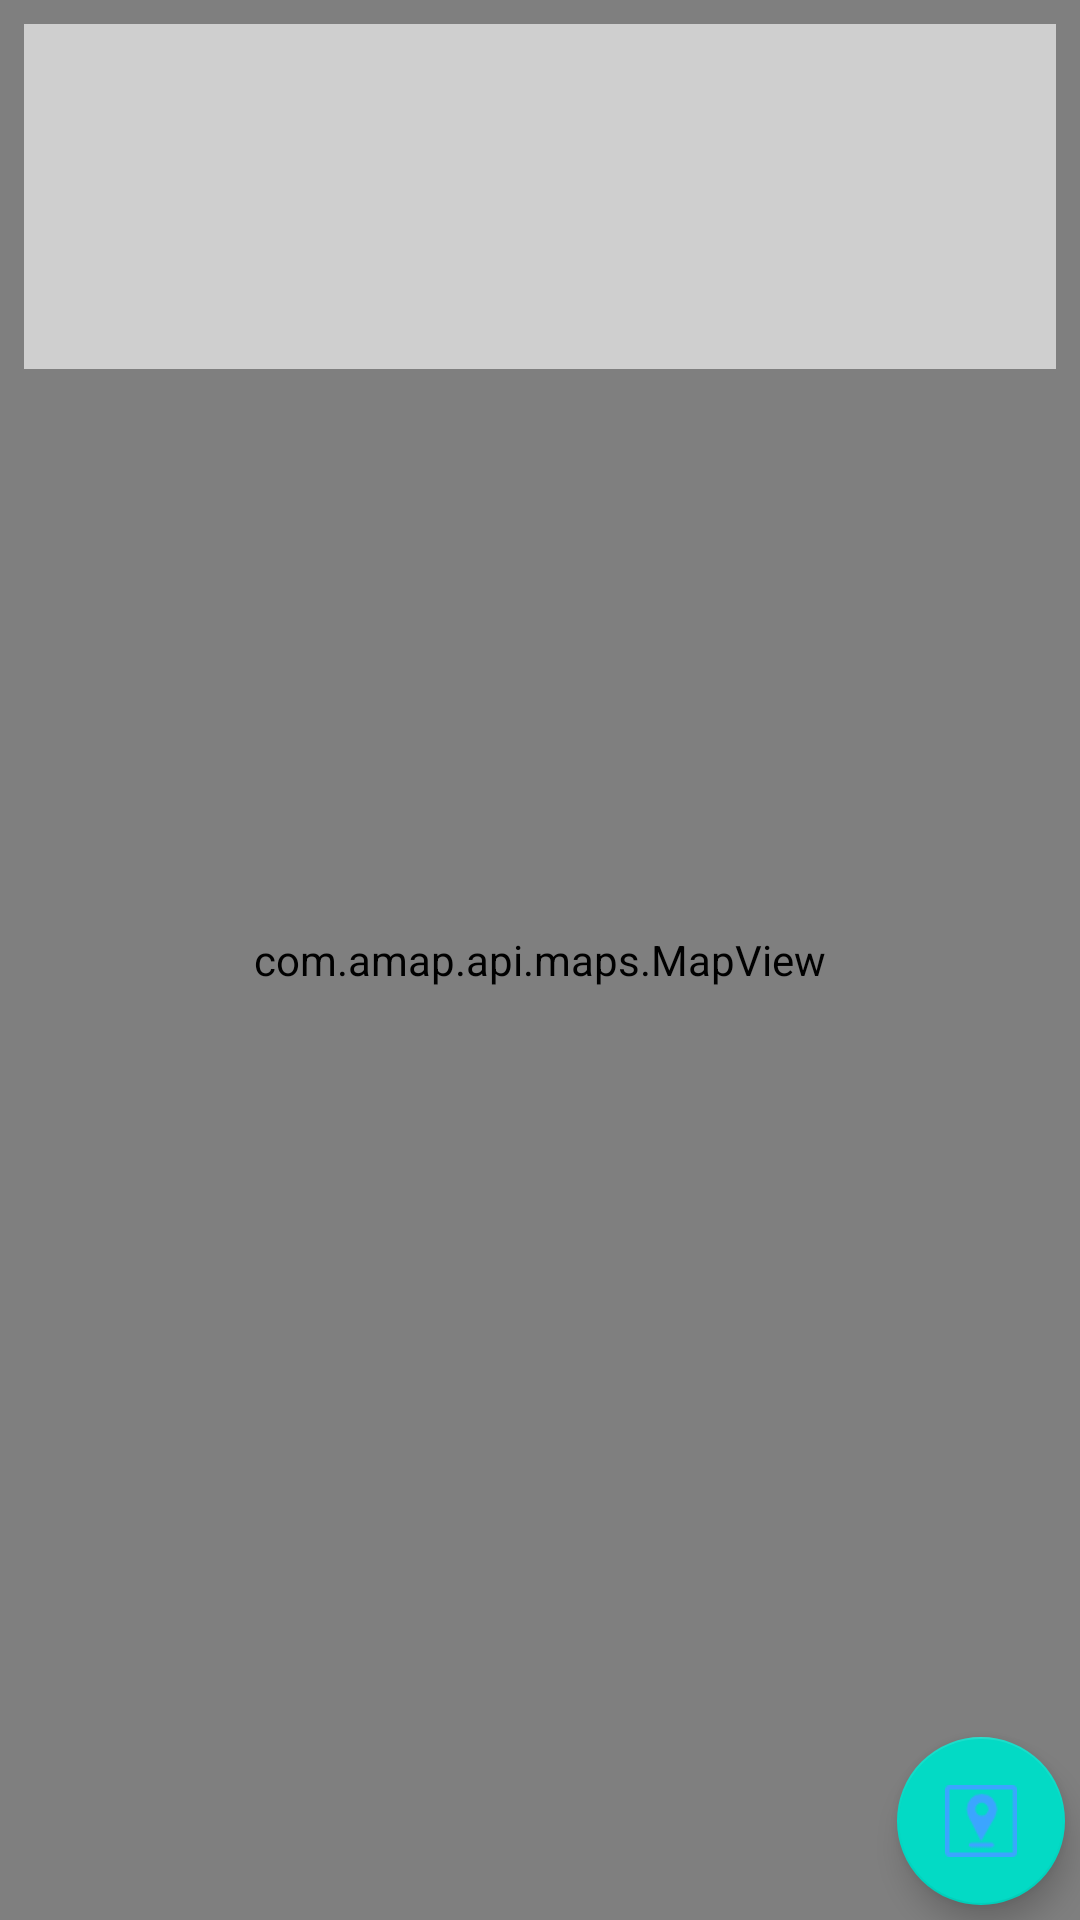

Android layout source for this screen:
<!-- AndroidManifest.xml: application theme AppTheme -->
<!-- res/layout/activity_indoor_location.xml -->
<?xml version="1.0" encoding="utf-8"?>
<androidx.constraintlayout.widget.ConstraintLayout xmlns:android="http://schemas.android.com/apk/res/android"
    xmlns:app="http://schemas.android.com/apk/res-auto"
    xmlns:tools="http://schemas.android.com/tools"
    android:layout_width="match_parent"
    android:layout_height="match_parent"
    tools:context=".IndoorLocationActivity">
    <RelativeLayout
        android:layout_width="match_parent"
        android:layout_height="match_parent">

        <com.amap.api.maps.MapView
            android:id="@+id/indoor_location_map"
            android:layout_width="match_parent"
            android:layout_height="match_parent"/>

        <View
            android:layout_margin="8dp"
            android:layout_width="match_parent"
            android:layout_height="115dp"
            android:alpha="0.8"
            android:background="#E3E3E3">
        </View>

        <com.google.android.material.floatingactionbutton.FloatingActionButton
            android:id="@+id/indoor_start_location"
            android:layout_margin="5dp"
            android:layout_width="wrap_content"
            android:layout_height="wrap_content"
            android:layout_alignParentBottom="true"
            android:layout_alignParentRight="true"
            android:src="@drawable/icon_start_location"/>
    </RelativeLayout>

</androidx.constraintlayout.widget.ConstraintLayout>
<!-- resources referenced by this layout -->
<resources>
  <!-- drawable icon_start_location: png bitmap (drawable, 1129 bytes) -->
  <style name="AppTheme" parent="Theme.AppCompat.Light.DarkActionBar">
          
          <item name="colorPrimary">@color/colorPrimary</item>
          <item name="colorPrimaryDark">@color/colorPrimaryDark</item>
          <item name="colorAccent">@color/colorAccent</item>
          
          <item name="colorControlNormal">@color/colorBlack</item>
          <item name="colorControlActivated">@color/colorBlack</item>
          <item name="colorControlHighlight">@color/colorBlack</item>
      </style>
  <!-- not gathered from this repository: default colours our renderer supplied (Android Studio template values) -->
  <color name="colorPrimary">#FF6200EE</color>
  <color name="colorPrimaryDark">#FF3700B3</color>
  <color name="colorAccent">#FF03DAC5</color>
</resources>
